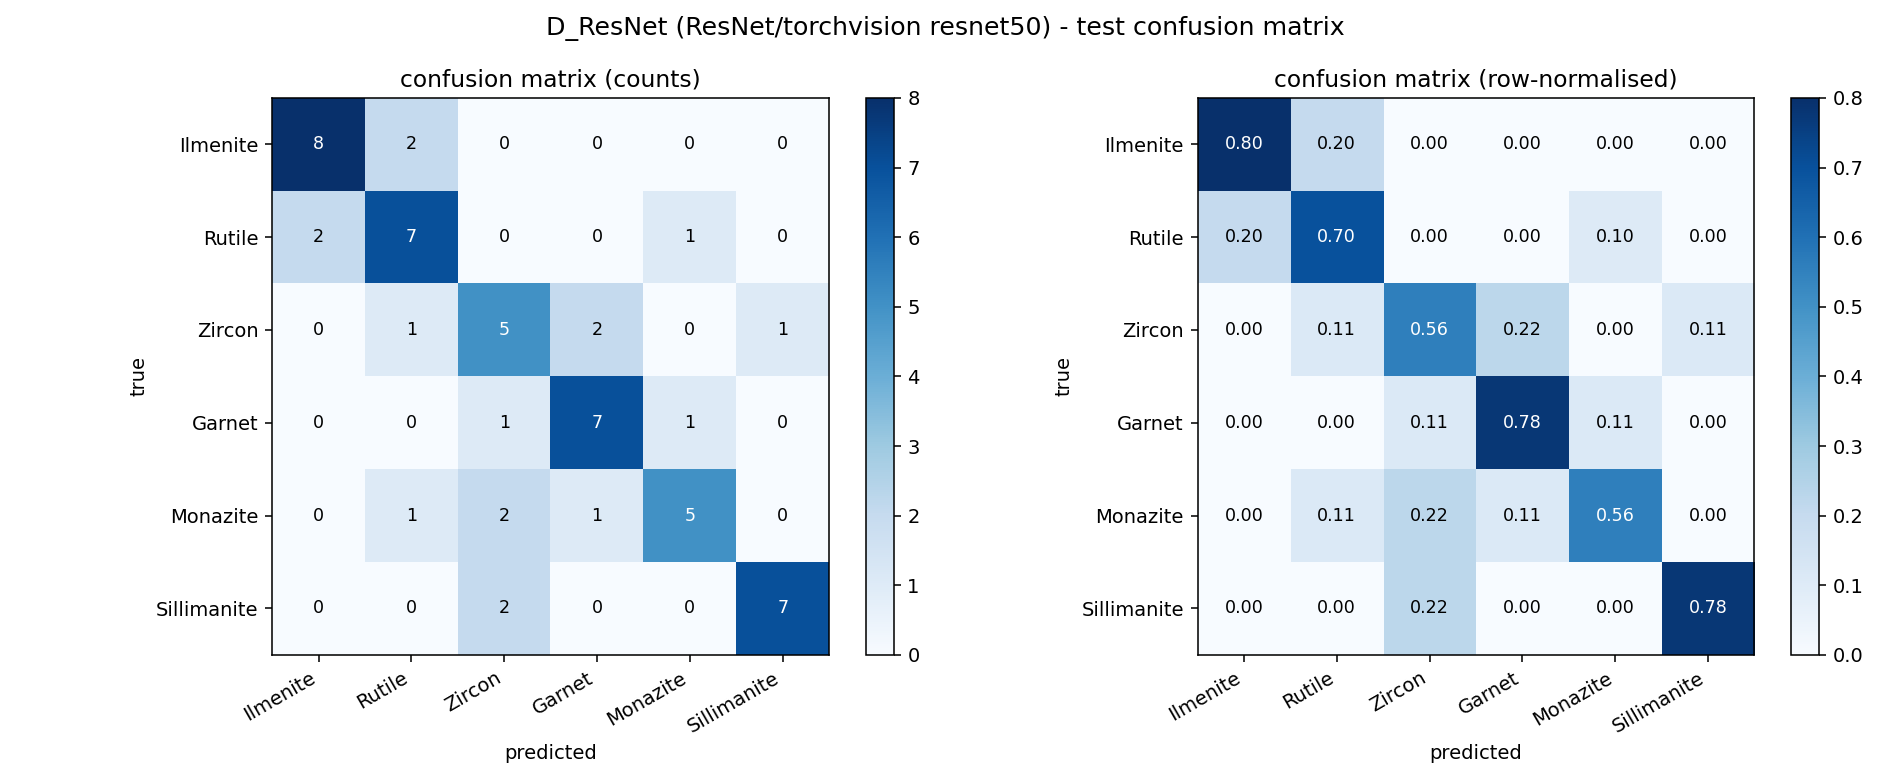

Data behind this chart, as committed beside it:
, Ilmenite, Rutile, Zircon, Garnet, Monazite, Sillimanite
Ilmenite, 8, 2, 0, 0, 0, 0
Rutile, 2, 7, 0, 0, 1, 0
Zircon, 0, 1, 5, 2, 0, 1
Garnet, 0, 0, 1, 7, 1, 0
Monazite, 0, 1, 2, 1, 5, 0
Sillimanite, 0, 0, 2, 0, 0, 7
